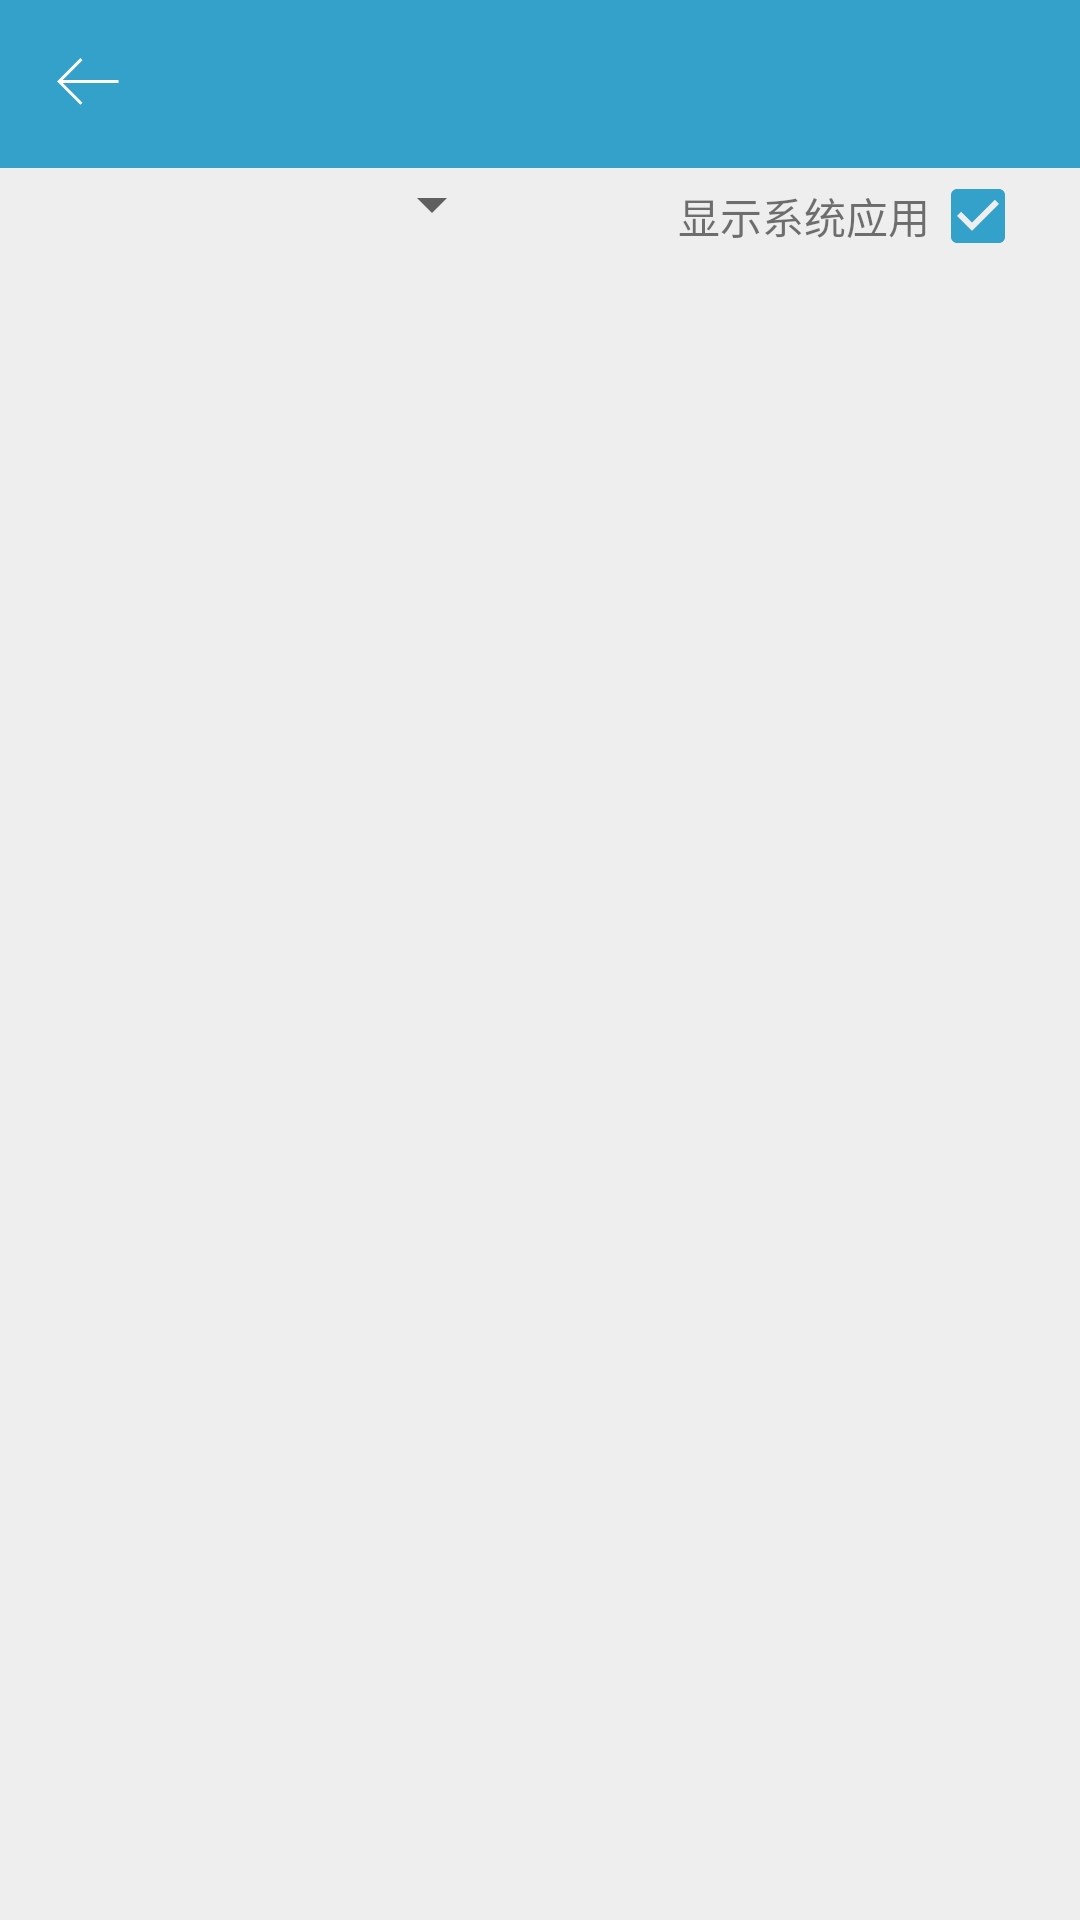

Write the Android layout XML for this screen, with the resource values it uses.
<!-- AndroidManifest.xml: application theme AppTheme -->
<!-- res/layout/p4_activity_applist.xml -->
<?xml version="1.0" encoding="utf-8"?>
<LinearLayout
    xmlns:android="http://schemas.android.com/apk/res/android"
    xmlns:app="http://schemas.android.com/apk/res-auto"
    xmlns:tools="http://schemas.android.com/tools"
    android:layout_width="match_parent"
    android:layout_height="match_parent"
    android:orientation="vertical">

    <include layout="@layout/p4_common_toolbar"/>

    <RelativeLayout
        android:layout_width="match_parent"
        android:layout_height="wrap_content"
        android:background="@color/colorItemBg"
        android:paddingLeft="18dp"
        android:paddingRight="18dp">

        <android.support.v7.widget.AppCompatSpinner
            android:id="@+id/spinner_applist_sort"
            android:layout_width="150dp"
            android:layout_height="wrap_content"
            android:layout_alignParentLeft="true"
            android:spinnerMode="dropdown"/>

        <android.support.v7.widget.AppCompatCheckBox
            android:id="@+id/cb_applist_showsys"
            android:layout_width="wrap_content"
            android:layout_height="wrap_content"
            android:layout_alignParentRight="true"
            android:layout_centerVertical="true"
            android:checked="true"/>

        <TextView
            android:layout_width="wrap_content"
            android:layout_height="wrap_content"
            android:layout_centerVertical="true"
            android:layout_toLeftOf="@id/cb_applist_showsys"
            android:text="显示系统应用"/>
    </RelativeLayout>

    <android.support.v7.widget.RecyclerView
        android:id="@+id/rv_applist"
        android:layout_width="match_parent"
        android:layout_height="match_parent"/>

</LinearLayout>
<!-- res/layout/p4_common_toolbar.xml (included above) -->
<?xml version="1.0" encoding="utf-8"?>
<merge
    xmlns:android="http://schemas.android.com/apk/res/android"
    xmlns:app="http://schemas.android.com/apk/res-auto"
    android:layout_width="match_parent"
    android:layout_height="match_parent">

    <android.support.v7.widget.Toolbar
        style="@style/CusToolbar"
        android:layout_width="match_parent"
        android:layout_height="?attr/actionBarSize"
        app:contentInsetStart="0dp"
        app:layout_scrollFlags="scroll|enterAlways">

        <RelativeLayout
            android:layout_width="match_parent"
            android:layout_height="match_parent">

            <android.support.v7.widget.AppCompatImageView
                android:id="@+id/iv_back"
                android:layout_width="wrap_content"
                android:layout_height="wrap_content"
                android:layout_alignParentLeft="true"
                android:layout_centerVertical="true"
                android:layout_marginLeft="13dp"
                android:layout_marginRight="13dp"
                android:background="?attr/selectableItemBackgroundBorderless"
                android:padding="5dp"
                app:srcCompat="@drawable/ic_back"/>

            <TextView
                android:id="@+id/tv_title"
                android:layout_width="wrap_content"
                android:layout_height="wrap_content"
                android:layout_centerVertical="true"
                android:layout_toRightOf="@id/iv_back"
                android:ellipsize="end"
                android:paddingRight="18dp"
                android:singleLine="true"
                android:textColor="@color/colorTextTitle"
                android:textSize="18sp"
                android:textStyle="bold"/>

            <android.support.v7.widget.AppCompatImageView
                android:id="@+id/iv_menu"
                android:layout_width="wrap_content"
                android:layout_height="match_parent"
                android:layout_alignParentRight="true"
                android:layout_centerVertical="true"
                android:background="?attr/selectableItemBackgroundBorderless"
                android:paddingLeft="18dp"
                android:paddingRight="18dp"
                android:visibility="gone"/>

        </RelativeLayout>

    </android.support.v7.widget.Toolbar>

</merge>
<!-- resources referenced by this layout -->
<resources>
  <color name="colorTextTitle">#E5E5E5</color>
  <!-- drawable ic_back (drawable-xhdpi) -->
  <vector xmlns:android="http://schemas.android.com/apk/res/android"
          android:width="24dp"
          android:height="24dp"
          android:viewportHeight="1024.0"
          android:viewportWidth="1024.0">
      <path
          android:fillColor="#ffffff"
          android:pathData="M917.3,454 L124.8,454l280.4,-280.4L375.1,143.4l-331.9,331.9 30.2,30.2 0,-0 301.7,301.7L405.3,777 124.9,496.6 917.3,496.6 917.3,454z"/>
  </vector>
  <style name="CusToolbar" parent="Widget.AppCompat.Toolbar">
          <item name="contentInsetLeft">0dp</item>
          <item name="contentInsetRight">0dp</item>
          <item name="android:background">@color/colorPrimary</item>
      </style>
  <style name="AppTheme" parent="Theme.AppCompat.DayNight.NoActionBar">
          
          <item name="colorPrimary">@color/colorPrimary</item>
          <item name="colorPrimaryDark">@color/colorPrimaryDark</item>
          <item name="colorAccent">@color/colorAccent</item>
          <item name="android:windowBackground">@color/colorBg</item>
      </style>
  <color name="colorPrimary">#33A1C9</color>
  <color name="colorPrimaryDark">#33A1C9</color>
  <color name="colorAccent">#33A1C9</color>
  <color name="colorBg">#EEEEEE</color>
</resources>
